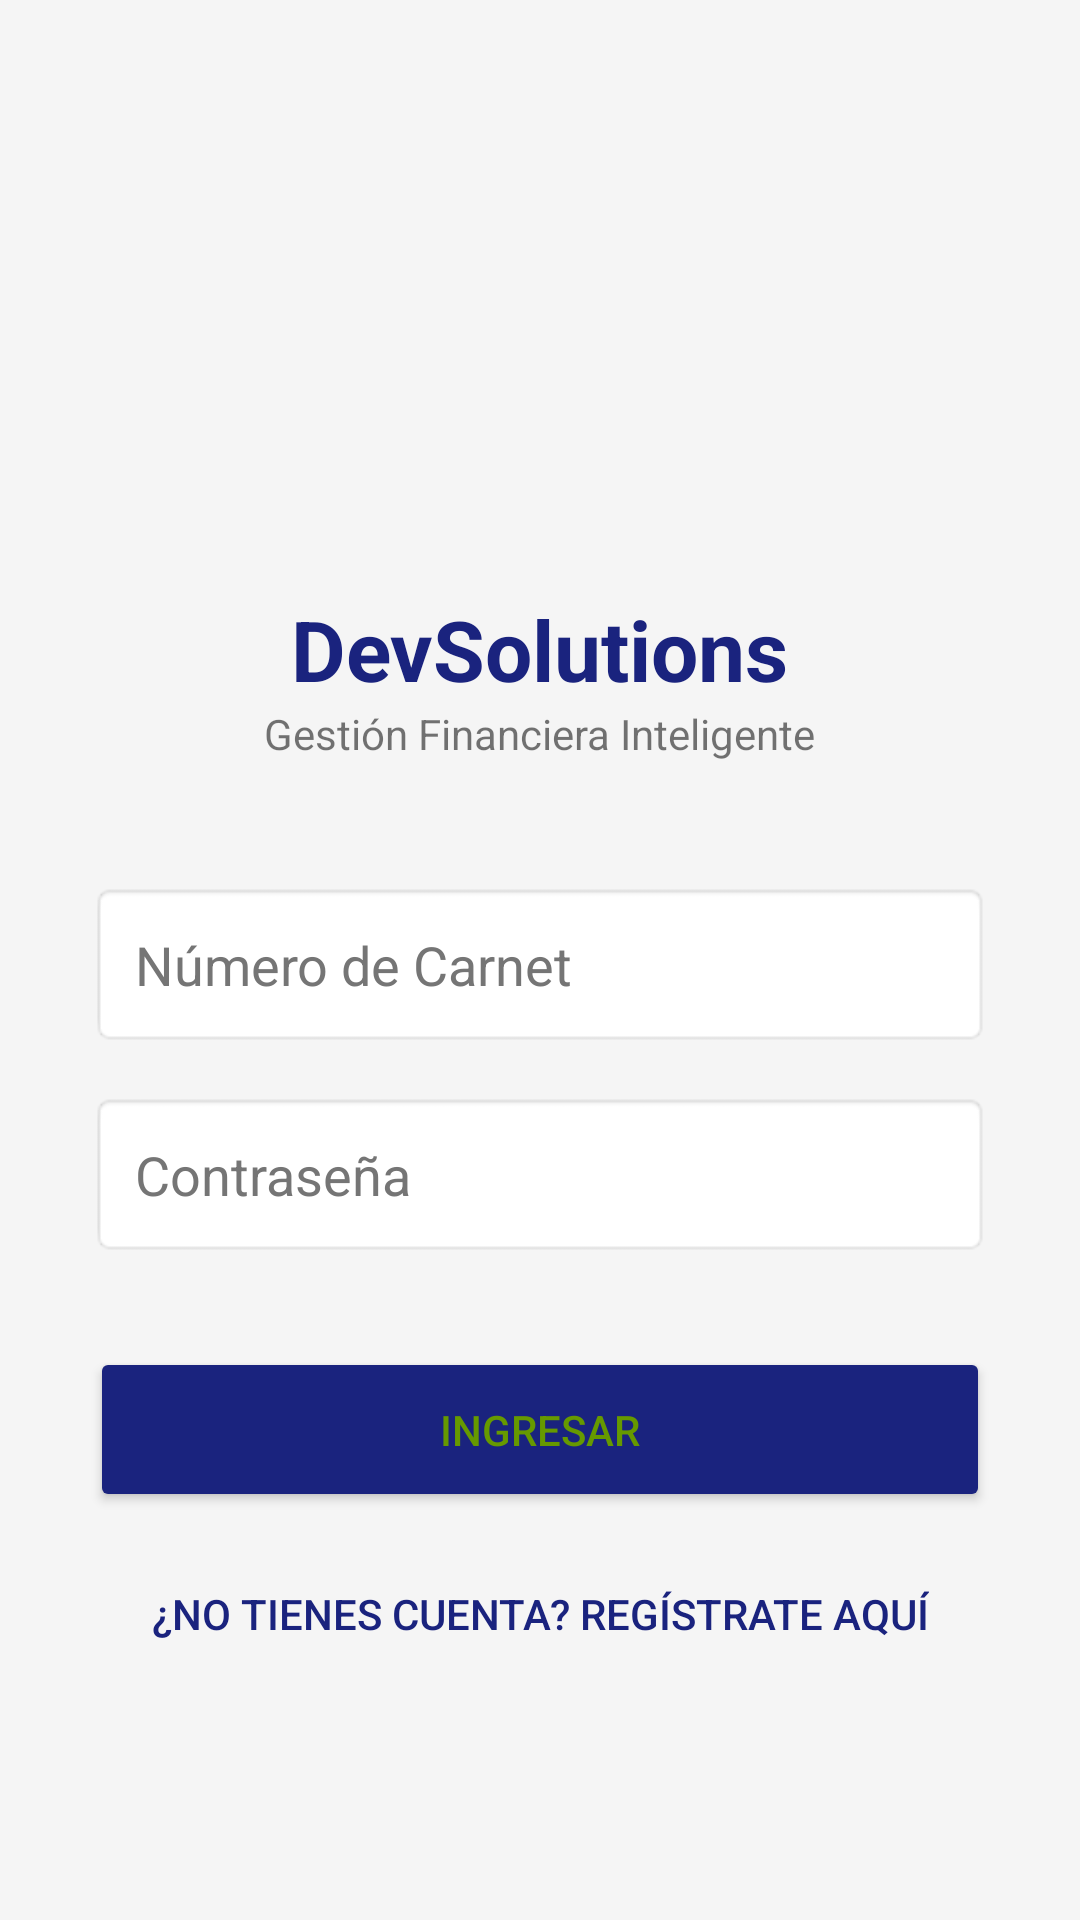

Android layout source for this screen:
<!-- AndroidManifest.xml: application theme Theme.ModuloInteligente -->
<!-- res/layout/activity_main.xml -->
<?xml version="1.0" encoding="utf-8"?>
<androidx.constraintlayout.widget.ConstraintLayout xmlns:android="http://schemas.android.com/apk/res/android"
    android:layout_width="match_parent"
    android:layout_height="match_parent"
    xmlns:app="http://schemas.android.com/apk/res-auto">

    <LinearLayout xmlns:android="http://schemas.android.com/apk/res/android"
        android:layout_width="match_parent"
        android:layout_height="match_parent"
        android:orientation="vertical"
        android:padding="30dp"
        android:gravity="center"
        android:background="#F5F5F5">

        <ImageView
            android:layout_width="100dp"
            android:layout_height="100dp"
            android:src="@mipmap/ic_launcher"
            android:layout_marginBottom="20dp"/>

        <TextView
            android:layout_width="wrap_content"
            android:layout_height="wrap_content"
            android:text="DevSolutions"
            android:textSize="28sp"
            android:textStyle="bold"
            android:textColor="#1A237E"/>

        <TextView
            android:layout_width="wrap_content"
            android:layout_height="wrap_content"
            android:text="Gestión Financiera Inteligente"
            android:layout_marginBottom="40dp"/>

        <EditText
            android:id="@+id/etCarnet"
            android:layout_width="match_parent"
            android:layout_height="55dp"
            android:hint="Número de Carnet"
            android:inputType="number"
            android:background="@android:drawable/editbox_background"
            android:paddingLeft="15dp"
            android:textColor="#000000"
            android:textColorHint="#757575"
            />

        <EditText
            android:id="@+id/etPassword"
            android:layout_width="match_parent"
            android:layout_height="55dp"
            android:hint="Contraseña"
            android:inputType="textPassword"
            android:layout_marginTop="15dp"
            android:background="@android:drawable/editbox_background"
            android:paddingLeft="15dp"
            android:textColor="#000000"
            android:textColorHint="#757575"/>

        <Button
            android:id="@+id/btnLogin"
            android:layout_width="match_parent"
            android:layout_height="55dp"
            android:text="INGRESAR"
            android:backgroundTint="#1A237E"
            android:textColor="@android:color/holo_green_dark"
            android:layout_marginTop="30dp"/>
        <Button
            android:id="@+id/btnIrRegistro"
            style="?android:attr/borderlessButtonStyle"
            android:layout_width="wrap_content"
            android:layout_height="wrap_content"
            android:text="¿No tienes cuenta? Regístrate aquí"
            android:textColor="#1A237E"
            android:layout_marginTop="10dp"/>
    </LinearLayout>

</androidx.constraintlayout.widget.ConstraintLayout>
<!-- resources referenced by this layout -->
<resources>
  <style name="Theme.ModuloInteligente" parent="Theme.MaterialComponents.DayNight.DarkActionBar">
          
          <item name="colorPrimary">@color/purple_500</item>
          <item name="colorPrimaryVariant">@color/purple_700</item>
          <item name="colorOnPrimary">@color/white</item>
          
          <item name="colorSecondary">@color/teal_200</item>
          <item name="colorSecondaryVariant">@color/teal_700</item>
          <item name="colorOnSecondary">@color/black</item>
          
          <item name="android:statusBarColor">?attr/colorPrimaryVariant</item>
          
      </style>
  <!-- not gathered from this repository: default colours our renderer supplied (Android Studio template values) -->
  <color name="purple_500">#FF6200EE</color>
  <color name="purple_700">#FF3700B3</color>
  <color name="teal_200">#FF03DAC5</color>
  <color name="teal_700">#FF018786</color>
  <color name="black">#FF000000</color>
  <color name="white">#FFFFFFFF</color>
</resources>
